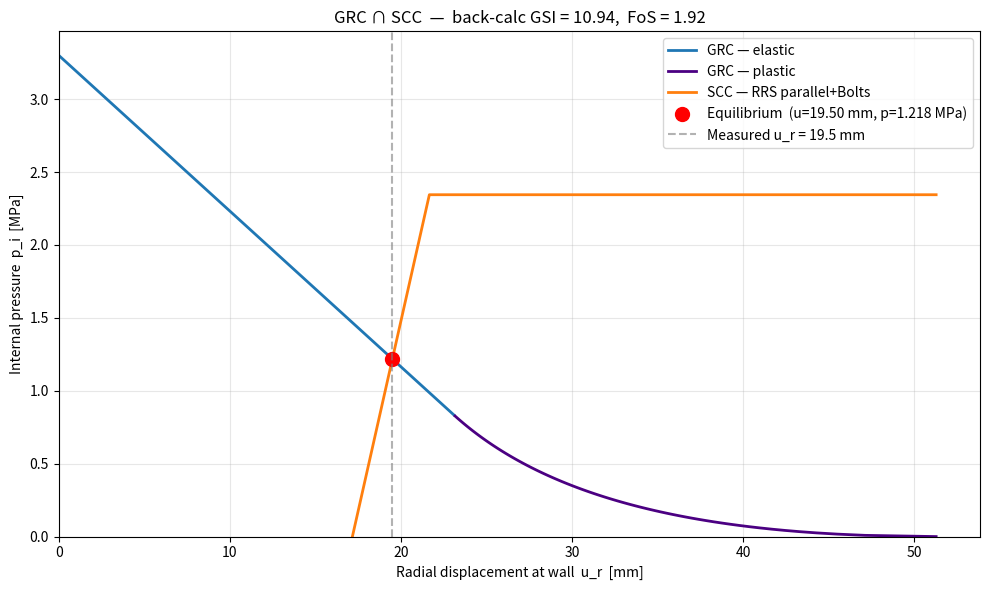

Python code for this plot:
"""
CCM Tunnel Solver.

Convergence-Confinement Method (CCM):

    1. Build the Ground Reaction Curve (GRC) from Hoek-Brown rock-mass parameters
       (Carranza-Torres / Hoek closed-form).
    2. Build the Support Characteristic Curve (SCC) for one of seven support types,
       offset by the pre-support deformation u_r(L).
    3. Find the GRC & SCC intersection -> equilibrium (u_r*, p_i*).
    4. Back-calculate the in-situ GSI that makes u_r* match a measured convergence,
       and report the Factor of Safety FoS = p_max / p_i*.

"""

from __future__ import annotations

import argparse
from dataclasses import dataclass, field, fields
from enum import Enum
from math import exp, log, pi, radians, sin, sqrt

import matplotlib.pyplot as plt
import numpy as np
from scipy.optimize import brentq, minimize_scalar


# ---------------------------------------------------------------------------
# Inputs
# ---------------------------------------------------------------------------

class SupportType(str, Enum):
    SHOTCRETE = "Shotcrete"
    BOLTS = "Bolts"
    RRS_EQUIVALENT = "RRS equivalent"
    RRS_PARALLEL = "RRS parallel"
    SHOTCRETE_BOLTS = "Shotcrete+Bolts"
    RRS_EQUIVALENT_BOLTS = "RRS equivalent+Bolts"
    RRS_PARALLEL_BOLTS = "RRS parallel+Bolts"


@dataclass
class CCMInputs:
    # Geometry & loading
    R: float = 4.5            # tunnel radius [m]
    sigma_0: float = 3.3      # in-situ stress [MPa]
    L: float = 0.5            # distance from face when support is installed [m]

    # Rock mass (Hoek-Brown)
    GSI: float = 26.42        # Geological Strength Index (initial guess)
    sigma_ci: float = 35.0    # UCS of intact rock [MPa]
    m_i: float = 20.0         # Hoek-Brown m_i
    nu: float = 0.30          # Poisson ratio
    psi: float = 0.0          # dilation angle [deg]
    gamma: float = 0.026      # unit weight [MN/m^3]

    # Field measurement
    u_r_measured: float = 19.5  # measured convergence at the wall [mm]

    # Support choice + parameters
    support: SupportType = SupportType.RRS_PARALLEL_BOLTS

    # Shotcrete (Excel B25:B28)
    sigma_cc: float = 35.0    # compressive strength [MPa]
    E_c: float = 30.0         # Young's modulus [GPa]
    nu_c: float = 0.25
    t_c: float = 150.0        # thickness [mm]

    # Bolts (Excel B31:B37)
    d_b: float = 20.0         # bolt diameter [mm]
    l_b: float = 3.0          # bolt length [m]
    T_bf: float = 0.188       # ultimate load [MN]
    Q_b: float = 0.03         # compliance [m/MN]
    E_b: float = 200.0        # bolt modulus [GPa]
    n_bolt: int = 21          # bolts per ring
    s_t: float = 1.3          # ring spacing along tunnel [m]

    # RRS equivalent (Excel B40:B49)
    rrs_eq_tc: float = 300.0          # equivalent shotcrete thickness [mm]
    rrs_eq_Ec: float = 30_000.0       # concrete modulus [MPa]
    rrs_eq_nu_c: float = 0.25
    rrs_eq_sigma_cc: float = 35.0     # concrete strength [MPa]
    rrs_eq_nbars: int = 1             # bars per rib
    rrs_eq_dbar: float = 20.0         # bar diameter [mm]
    rrs_eq_Es: float = 200_000.0      # steel modulus [MPa]
    rrs_eq_nu_s: float = 0.30
    rrs_eq_sigma_ys: float = 400.0    # steel yield [MPa]
    rrs_eq_Sl: float = 0.25           # rib spacing [m]

    # RRS parallel (Excel B52:B61) — same fields, separate values
    rrs_par_tc: float = 300.0
    rrs_par_Ec: float = 30_000.0
    rrs_par_nu_c: float = 0.25
    rrs_par_sigma_cc: float = 35.0
    rrs_par_nbars: int = 1
    rrs_par_dbar: float = 20.0
    rrs_par_Es: float = 200_000.0
    rrs_par_nu_s: float = 0.30
    rrs_par_sigma_ys: float = 400.0
    rrs_par_Sl: float = 0.25


# ---------------------------------------------------------------------------
# Ground Reaction Curve
# ---------------------------------------------------------------------------

@dataclass
class GRC:
    u_r: np.ndarray   # radial displacement at wall [mm]
    p_i: np.ndarray   # internal pressure [MPa]
    picr: float       # critical pressure (elastic/plastic transition) [MPa]
    u_max: float      # u_r at p_i = 0 [mm] — used as LDP u_max
    G_rm_MPa: float   # rock-mass shear modulus [MPa]
    K_psi: float
    Picr: float
    S0: float
    mb: float
    s: float


def compute_grc(inp: CCMInputs, GSI: float | None = None, n_per_branch: int = 100) -> GRC:
    """Build the GRC for a given GSI. Math matches Python_Spec sections 1-6."""
    GSI = inp.GSI if GSI is None else GSI

    # Hoek-Brown
    mb = inp.m_i * exp((GSI - 100.0) / 28.0)
    s = exp((GSI - 100.0) / 9.0) if GSI >= 25.0 else 0.0

    # Rock-mass moduli — Hoek & Brown (1997)
    #     E_rm = sqrt(sigma_ci / 100) · 10^((GSI − 10) / 40)   [GPa]
    # Hoek, E. & Brown, E.T. (1997). Practical estimates of rock mass strength.
    # Int. J. Rock Mech. Min. Sci., 34(8), 1165–1186.
    E_rm = sqrt(inp.sigma_ci / 100.0) * 10.0 ** ((GSI - 10.0) / 40.0)  # GPa
    G_rm = E_rm / (2.0 * (1.0 + inp.nu))                                # GPa
    G_rm_MPa = G_rm * 1000.0

    # Dilation factor
    K_psi = (1.0 + sin(radians(inp.psi))) / (1.0 - sin(radians(inp.psi)))

    # Critical (elastic-plastic transition) pressure
    S0 = inp.sigma_0 / (mb * inp.sigma_ci) + s / mb**2
    Picr = (1.0 - sqrt(1.0 + 16.0 * S0)) ** 2 / 16.0
    picr = (Picr - s / mb**2) * mb * inp.sigma_ci

    # --- Elastic branch: p_i from sigma_0 down to picr ---
    p_elastic = np.linspace(inp.sigma_0, max(picr, 0.0), n_per_branch)
    u_elastic = (inp.sigma_0 - p_elastic) / (2.0 * G_rm_MPa) * inp.R * 1000.0  # [mm]

    if picr <= 0.0:
        # Fully elastic: extend the elastic branch all the way to p_i = 0
        p_full = np.linspace(inp.sigma_0, 0.0, 2 * n_per_branch)
        u_full = (inp.sigma_0 - p_full) / (2.0 * G_rm_MPa) * inp.R * 1000.0
        return GRC(
            u_r=u_full, p_i=p_full, picr=picr, u_max=float(u_full[-1]),
            G_rm_MPa=G_rm_MPa, K_psi=K_psi, Picr=Picr, S0=S0, mb=mb, s=s,
        )

    # --- Plastic branch: p_i from picr down to a tiny positive value ---
    # Fully vectorised with NumPy — ~50× faster than the equivalent Python loop.
    p_plastic = np.linspace(picr, 1e-9, n_per_branch)
    coef = inp.R * (inp.sigma_0 - picr) / (2.0 * G_rm_MPa)

    P = p_plastic / (mb * inp.sigma_ci) + s / mb ** 2
    Rpl_R = np.exp(2.0 * (sqrt(Picr) - np.sqrt(P)))
    ln_Rpl = np.log(Rpl_R)

    term1 = (K_psi - 1.0) / (K_psi + 1.0)
    term2 = 2.0 / (K_psi + 1.0) * Rpl_R ** (K_psi + 1.0)
    term3 = (1.0 - 2.0 * inp.nu) / (4.0 * (S0 - Picr)) * ln_Rpl ** 2
    bracket = (
        (1.0 - 2.0 * inp.nu) / (K_psi + 1.0) * sqrt(Picr) / (S0 - Picr)
        + (1.0 - inp.nu) / 2.0 * (K_psi - 1.0) / (K_psi + 1.0) ** 2 / (S0 - Picr)
    )
    term4 = -bracket * ((K_psi + 1.0) * ln_Rpl - Rpl_R ** (K_psi + 1.0) + 1.0)
    u_plastic = coef * (term1 + term2 + term3 + term4) * 1000.0  # [mm]

    # Stitch elastic + plastic, sorted by u_r ascending
    u_r = np.concatenate([u_elastic, u_plastic])
    p_i = np.concatenate([p_elastic, p_plastic])
    order = np.argsort(u_r)
    u_r, p_i = u_r[order], p_i[order]

    return GRC(
        u_r=u_r, p_i=p_i, picr=picr, u_max=float(u_plastic[-1]),
        G_rm_MPa=G_rm_MPa, K_psi=K_psi, Picr=Picr, S0=S0, mb=mb, s=s,
    )


# ---------------------------------------------------------------------------
# Support Characteristic Curves
# ---------------------------------------------------------------------------

@dataclass
class SCC:
    """Piecewise-linear SCC anchored at u_r_L."""
    u_r_L: float       # pre-support displacement [mm]
    p_max: float       # support capacity [MPa]
    u_max_supp: float  # support deformation at p_max [mm]
    K: float           # stiffness [MPa/m]
    label: str = ""

    def pressure(self, u_r):
        """SCC pressure at total wall displacement u_r [mm].
        Vectorised: scalars in -> 0-d arrays out, arrays in -> arrays out."""
        u = np.asarray(u_r, dtype=float)
        delta = u - self.u_r_L
        return np.where(
            delta < 0.0, 0.0,
            np.where(delta < self.u_max_supp,
                     self.K * delta / 1000.0,    # K is MPa/m, delta is mm
                     self.p_max),
        )

    def yield_point(self) -> tuple[float, float]:
        return self.u_r_L + self.u_max_supp, self.p_max


def _shotcrete(R: float, sigma_cc: float, E_c_GPa: float, nu_c: float, t_mm: float):
    """Excel cells F80:F82."""
    t = t_mm / 1000.0
    p_max = sigma_cc / 2.0 * (1.0 - (R - t) ** 2 / R ** 2)
    K = (E_c_GPa * 1000.0 / (1.0 + nu_c)) * (
        (R ** 2 - (R - t) ** 2) / ((1.0 - 2.0 * nu_c) * R ** 2 + (R - t) ** 2)
    ) / R
    u_max = p_max / K * 1000.0  # [mm]
    return p_max, K, u_max


def _bolts(R: float, n_bolt: int, T_bf: float, s_t: float,
           d_b_mm: float, l_b: float, Q: float, E_b_GPa: float):
    """Excel cells F86:F89."""
    s_c = 2.0 * pi * R / n_bolt
    p_b = T_bf / (s_c * s_t)
    d_b = d_b_mm / 1000.0
    K = (1.0 / (s_c * s_t)) * (
        pi * d_b ** 2 * E_b_GPa * 1000.0
        / (4.0 * l_b + Q * pi * d_b ** 2 * E_b_GPa * 1000.0)
    )
    u_max = p_b / K * 1000.0
    return p_b, K, u_max


def _rrs_equivalent(R: float, *, tc_mm: float, Ec_MPa: float, nu_c: float,
                    sigma_cc: float, nbars: int, dbar_mm: float,
                    Es_MPa: float, Sl: float):
    """Equivalent shotcrete shell with embedded ribs.

    The reinforcement is accounted for ONCE: it inflates the equivalent
    shell thickness via the transformed-section concept
        A_tr = t + (n - 1) · A_s,l       with  n = E_s / E_c.
    The resulting cylinder is then treated as plain shotcrete with the
    original concrete modulus E_c and compressive strength σ_cc. Mixing
    material properties on top of the transformed thickness (as the
    earlier Excel version did) is a double-counting of the reinforcement
    and is therefore avoided here.
    """
    t = tc_mm / 1000.0
    A_s = nbars * pi * (dbar_mm / 1000.0) ** 2 / 4.0       # bar area [m^2]
    A_sl = A_s / Sl                                         # steel area per metre of tunnel [m^2/m]
    n = Es_MPa / Ec_MPa                                     # modular ratio
    A_tr = t + (n - 1.0) * A_sl                             # transformed thickness [m]
    R_i_eq = R - A_tr                                       # equivalent inner radius

    # Cylinder behaves as pure shotcrete — no further material averaging.
    E_eq = Ec_MPa
    sigma_eq = sigma_cc

    p_max = sigma_eq / 2.0 * (1.0 - R_i_eq ** 2 / R ** 2)
    K = (E_eq / ((1.0 + nu_c) * R)) * (
        (R ** 2 - R_i_eq ** 2) / ((1.0 - 2.0 * nu_c) * R ** 2 + R_i_eq ** 2)
    )
    u_max = p_max / K * 1000.0
    return p_max, K, u_max


def _rrs_parallel(R: float, *, tc_mm: float, Ec_MPa: float, nu_c: float,
                  sigma_cc: float, nbars: int, dbar_mm: float,
                  Es_MPa: float, nu_s: float, sigma_ys: float, Sl: float):
    """Shotcrete shell + steel ring in parallel — identical to the Excel
    workbook (cells F99/F101/F102 + L102/L103/L104 + O102/O103/O104).

    The shotcrete shell uses the Lamé thick-cylinder solution (L102, L103,
    L104). The steel ring uses the classic axisymmetric thin-ring formulas
    (O102, O103, O104):
        K_s     = E_s * A_s / (S_l * R^2)            [MPa/m]
        p_s_max = sigma_ys * A_s / (S_l * R)         [MPa]
        u_s_max = sigma_ys * R / E_s * 1000          [mm]
    These formulas treat the steel ribs as discrete circumferential rings
    loaded radially without Poisson coupling. The parameter ``nu_s`` is
    kept in the function signature for API compatibility but is not used,
    matching the Excel implementation.
    """
    # Shotcrete shell (Lamé) — identical to Excel L102/L103/L104.
    p_c_max, K_c, u_c_max = _shotcrete(R, sigma_cc, Ec_MPa / 1000.0, nu_c, tc_mm)

    # Steel ring — identical to Excel O102/O103/O104.
    A_s = nbars * pi * (dbar_mm / 1000.0) ** 2 / 4.0        # bar area [m^2]
    K_s = (Es_MPa * A_s) / (Sl * R ** 2)                     # MPa/m
    p_s_max = (sigma_ys * A_s) / (Sl * R)                    # MPa
    u_s_max = sigma_ys * R / Es_MPa * 1000.0                 # mm

    K_total = K_c + K_s
    u_max = min(u_c_max, u_s_max)
    p_max = K_total * u_max / 1000.0
    return p_max, K_total, u_max


def build_scc(inp: CCMInputs, u_r_L: float) -> SCC:
    """Dispatch to the right SCC formula and wrap it as a piecewise-linear curve."""
    R = inp.R
    if inp.support == SupportType.SHOTCRETE:
        p_max, K, u_max = _shotcrete(R, inp.sigma_cc, inp.E_c, inp.nu_c, inp.t_c)
    elif inp.support == SupportType.BOLTS:
        p_max, K, u_max = _bolts(
            R, inp.n_bolt, inp.T_bf, inp.s_t, inp.d_b, inp.l_b, inp.Q_b, inp.E_b
        )
    elif inp.support == SupportType.RRS_EQUIVALENT:
        p_max, K, u_max = _rrs_equivalent(
            R, tc_mm=inp.rrs_eq_tc, Ec_MPa=inp.rrs_eq_Ec, nu_c=inp.rrs_eq_nu_c,
            sigma_cc=inp.rrs_eq_sigma_cc, nbars=inp.rrs_eq_nbars,
            dbar_mm=inp.rrs_eq_dbar, Es_MPa=inp.rrs_eq_Es, Sl=inp.rrs_eq_Sl,
        )
    elif inp.support == SupportType.RRS_PARALLEL:
        p_max, K, u_max = _rrs_parallel(
            R, tc_mm=inp.rrs_par_tc, Ec_MPa=inp.rrs_par_Ec, nu_c=inp.rrs_par_nu_c,
            sigma_cc=inp.rrs_par_sigma_cc, nbars=inp.rrs_par_nbars,
            dbar_mm=inp.rrs_par_dbar, Es_MPa=inp.rrs_par_Es, nu_s=inp.rrs_par_nu_s,
            sigma_ys=inp.rrs_par_sigma_ys, Sl=inp.rrs_par_Sl,
        )
    elif inp.support == SupportType.SHOTCRETE_BOLTS:
        _, K_c, u_c_max = _shotcrete(R, inp.sigma_cc, inp.E_c, inp.nu_c, inp.t_c)
        _, K_b, u_b_max = _bolts(
            R, inp.n_bolt, inp.T_bf, inp.s_t, inp.d_b, inp.l_b, inp.Q_b, inp.E_b
        )
        K = K_c + K_b
        u_max = min(u_c_max, u_b_max)
        p_max = K * u_max / 1000.0
    elif inp.support == SupportType.RRS_EQUIVALENT_BOLTS:
        _, K_r, u_r_max = _rrs_equivalent(
            R, tc_mm=inp.rrs_eq_tc, Ec_MPa=inp.rrs_eq_Ec, nu_c=inp.rrs_eq_nu_c,
            sigma_cc=inp.rrs_eq_sigma_cc, nbars=inp.rrs_eq_nbars,
            dbar_mm=inp.rrs_eq_dbar, Es_MPa=inp.rrs_eq_Es, Sl=inp.rrs_eq_Sl,
        )
        _, K_b, u_b_max = _bolts(
            R, inp.n_bolt, inp.T_bf, inp.s_t, inp.d_b, inp.l_b, inp.Q_b, inp.E_b
        )
        K = K_r + K_b
        u_max = min(u_r_max, u_b_max)
        p_max = K * u_max / 1000.0
    elif inp.support == SupportType.RRS_PARALLEL_BOLTS:
        _, K_r, u_r_max = _rrs_parallel(
            R, tc_mm=inp.rrs_par_tc, Ec_MPa=inp.rrs_par_Ec, nu_c=inp.rrs_par_nu_c,
            sigma_cc=inp.rrs_par_sigma_cc, nbars=inp.rrs_par_nbars,
            dbar_mm=inp.rrs_par_dbar, Es_MPa=inp.rrs_par_Es, nu_s=inp.rrs_par_nu_s,
            sigma_ys=inp.rrs_par_sigma_ys, Sl=inp.rrs_par_Sl,
        )
        _, K_b, u_b_max = _bolts(
            R, inp.n_bolt, inp.T_bf, inp.s_t, inp.d_b, inp.l_b, inp.Q_b, inp.E_b
        )
        K = K_r + K_b
        u_max = min(u_r_max, u_b_max)
        p_max = K * u_max / 1000.0
    else:
        raise ValueError(f"Unknown support type: {inp.support}")

    return SCC(u_r_L=u_r_L, p_max=p_max, u_max_supp=u_max, K=K, label=inp.support.value)


# ---------------------------------------------------------------------------
# Longitudinal Displacement Profile (Hoek 1999)
#
# Empirical best-fit relationship between radial displacement of the tunnel
# and distance x from the advancing face:
#     u_r(x) = u_max · [1 + exp(−x / (1.1 · R))]^(−1.7)
# Hoek, E. (1999). Support for very weak rock associated with faults and
# shear zones. Distinguished lecture, ISRSRP Mining, Kalgoorlie, Australia.
# ---------------------------------------------------------------------------

def ldp_u_r_at_L(u_max: float, L: float, R: float) -> float:
    """Pre-support displacement at distance L from the face [mm]."""
    return u_max * (1.0 + exp(-L / 1.1 / R)) ** (-1.7)


# ---------------------------------------------------------------------------
# GRC ∩ SCC intersection
# ---------------------------------------------------------------------------

def grc_scc_intersection(grc: GRC, scc: SCC) -> tuple[float, float]:
    """Return (u_star [mm], p_star [MPa]) — first crossing of GRC and SCC.
    Vectorised: the bracketing scan is one NumPy call instead of 500 Python calls."""
    # Search window: between u_r_L and u at p=0 (or GRC max), avoid the flat zero region.
    u_lo = max(scc.u_r_L * 1.0001, float(grc.u_r[0]))
    u_hi = min(float(grc.u_r[-1]), scc.u_r_L + scc.u_max_supp)
    if u_hi <= u_lo:
        u_hi = float(grc.u_r[-1])

    # Bracket: vectorised diff over the whole grid in one shot.
    grid = np.linspace(u_lo, u_hi, 200)
    diffs = np.interp(grid, grc.u_r, grc.p_i) - scc.pressure(grid)
    crossings = np.where(np.diff(np.sign(diffs)) != 0)[0]
    if crossings.size == 0:
        return scc.u_r_L + scc.u_max_supp, scc.p_max

    # Refine with Brent's method — needs a scalar diff function.
    def diff_scalar(u: float) -> float:
        return float(np.interp(u, grc.u_r, grc.p_i)) - float(scc.pressure(u))

    i = crossings[0]
    u_star = brentq(diff_scalar, grid[i], grid[i + 1], xtol=1e-9)
    p_star = float(scc.pressure(u_star))
    return float(u_star), p_star


# ---------------------------------------------------------------------------
# Full forward model + back-calculation of GSI
# ---------------------------------------------------------------------------

@dataclass
class CCMResult:
    GSI: float
    u_star: float       # mm
    p_star: float       # MPa
    p_max: float        # MPa
    FoS: float
    u_r_L: float        # mm
    u_max: float        # mm at p_i = 0
    grc: GRC
    scc: SCC
    converged: bool
    residual: float     # u_star - u_measured  [mm]


def solve_forward(inp: CCMInputs, GSI: float) -> CCMResult:
    grc = compute_grc(inp, GSI=GSI)
    u_r_L = ldp_u_r_at_L(grc.u_max, inp.L, inp.R)
    scc = build_scc(inp, u_r_L=u_r_L)
    u_star, p_star = grc_scc_intersection(grc, scc)
    FoS = scc.p_max / p_star if p_star > 0 else float("inf")
    return CCMResult(
        GSI=GSI, u_star=u_star, p_star=p_star, p_max=scc.p_max, FoS=FoS,
        u_r_L=u_r_L, u_max=grc.u_max, grc=grc, scc=scc,
        converged=True, residual=u_star - inp.u_r_measured,
    )


def solve_back_calculation(inp: CCMInputs, gsi_bounds: tuple[float, float] = (5.0, 100.0)) -> CCMResult:
    """Find GSI such that u_star(GSI) == u_r_measured. Falls back to bounded minimisation."""
    def residual(GSI: float) -> float:
        return solve_forward(inp, GSI).u_star - inp.u_r_measured

    GSI_lo, GSI_hi = gsi_bounds
    try:
        r_lo = residual(GSI_lo)
        r_hi = residual(GSI_hi)
        if r_lo * r_hi < 0:
            GSI_sol = brentq(residual, GSI_lo, GSI_hi, xtol=1e-6)
            res = solve_forward(inp, GSI_sol)
            res.converged = True
            return res
    except (ValueError, FloatingPointError):
        pass

    # Fallback: minimise squared residual (Excel Solver style)
    out = minimize_scalar(
        lambda G: residual(G) ** 2,
        bounds=gsi_bounds, method="bounded",
        options={"xatol": 1e-6},
    )
    res = solve_forward(inp, float(out.x))
    res.converged = bool(out.success and abs(res.residual) < 1e-3)
    return res


# ---------------------------------------------------------------------------
# Multi-section back-calculation
# ---------------------------------------------------------------------------

@dataclass
class SharedRockMass:
    """Hoek-Brown / elastic parameters shared by every section in the
    same tunnel reach (rock-mass properties of the same geological domain)."""
    sigma_ci: float = 35.0
    m_i: float = 20.0
    nu: float = 0.30
    psi: float = 0.0
    gamma: float = 0.026


@dataclass
class SectionInputs:
    """Per-section inputs that vary along the tunnel (geometry, loading,
    measurement, support)."""
    name: str = "Section 1"
    R: float = 4.5
    sigma_0: float = 3.3
    L: float = 0.5
    u_r_measured: float = 19.5
    support: SupportType = SupportType.RRS_PARALLEL_BOLTS
    # Only the support parameters relevant to the chosen support type.
    support_params: dict = field(default_factory=dict)


@dataclass
class MultiCCMInputs:
    """Inputs for multi-section back-calculation. One shared GSI is fitted
    across all sections."""
    rock: SharedRockMass = field(default_factory=SharedRockMass)
    sections: list = field(default_factory=lambda: [SectionInputs()])
    GSI_initial: float = 30.0  # purely a hint for the optimiser


@dataclass
class MultiCCMResult:
    GSI: float
    converged: bool
    total_squared_error: float    # Σ (u_r* − u_meas)²   [mm²]
    rms_residual: float           # √(SSE / N)            [mm]
    section_results: list         # list[CCMResult]
    section_inputs: list          # list[SectionInputs]


def _build_ccm_inputs(rock: SharedRockMass, section: SectionInputs,
                       GSI: float) -> CCMInputs:
    """Combine shared rock-mass + section-specific values into a CCMInputs."""
    valid_field_names = {f.name for f in fields(CCMInputs)}
    kwargs = {
        "R": section.R, "sigma_0": section.sigma_0, "L": section.L,
        "u_r_measured": section.u_r_measured,
        "GSI": GSI,
        "sigma_ci": rock.sigma_ci, "m_i": rock.m_i,
        "nu": rock.nu, "psi": rock.psi, "gamma": rock.gamma,
        "support": section.support,
    }
    for k, v in section.support_params.items():
        if k in valid_field_names:
            kwargs[k] = v
    return CCMInputs(**kwargs)


def solve_back_calculation_multi(
    multi_inp: MultiCCMInputs,
    gsi_bounds: tuple[float, float] = (5.0, 100.0),
) -> MultiCCMResult:
    """Optimise ONE shared GSI such that the sum of squared residuals
    Σ (u_r*(GSI) − u_meas)² across all sections is minimised.

    This generalises the single-section back-calc to a longer tunnel reach:
    the rock-mass parameters (Hoek-Brown + elastic) are assumed shared, while
    each section can have its own geometry, loading, and support.
    """
    if not multi_inp.sections:
        raise ValueError("MultiCCMInputs.sections must not be empty.")

    rock = multi_inp.rock
    secs = multi_inp.sections

    def total_sse(GSI: float) -> float:
        sse = 0.0
        for sec in secs:
            ccm_inp = _build_ccm_inputs(rock, sec, GSI)
            res = solve_forward(ccm_inp, GSI)
            sse += (res.u_star - sec.u_r_measured) ** 2
        return sse

    out = minimize_scalar(
        total_sse,
        bounds=gsi_bounds, method="bounded",
        options={"xatol": 1e-6},
    )
    GSI_opt = float(out.x)

    # Build full per-section result with the optimum GSI.
    section_results = []
    for sec in secs:
        ccm_inp = _build_ccm_inputs(rock, sec, GSI_opt)
        res = solve_forward(ccm_inp, GSI_opt)
        res.residual = res.u_star - sec.u_r_measured
        res.converged = bool(out.success)
        section_results.append(res)

    sse = total_sse(GSI_opt)
    rms = (sse / len(secs)) ** 0.5

    return MultiCCMResult(
        GSI=GSI_opt,
        converged=bool(out.success),
        total_squared_error=sse,
        rms_residual=rms,
        section_results=section_results,
        section_inputs=list(secs),
    )


# ---------------------------------------------------------------------------
# Plotting
# ---------------------------------------------------------------------------

def plot_result(inp: CCMInputs, result: CCMResult, savepath: str | None = None) -> None:
    grc = result.grc
    scc = result.scc

    # Split GRC at picr for colouring
    if grc.picr > 0:
        elastic_mask = grc.p_i >= grc.picr
        plastic_mask = ~elastic_mask
    else:
        elastic_mask = np.ones_like(grc.p_i, dtype=bool)
        plastic_mask = np.zeros_like(grc.p_i, dtype=bool)

    fig, ax = plt.subplots(figsize=(10, 6))
    ax.plot(grc.u_r[elastic_mask], grc.p_i[elastic_mask],
            color="tab:blue", lw=2, label="GRC — elastic")
    if plastic_mask.any():
        ax.plot(grc.u_r[plastic_mask], grc.p_i[plastic_mask],
                color="indigo", lw=2, label="GRC — plastic")

    # SCC: three points (u_r_L, 0) -> yield -> plateau out to right edge
    u_yield, p_yield = scc.yield_point()
    u_right = max(grc.u_r[-1], u_yield + 5.0)
    ax.plot([scc.u_r_L, u_yield, u_right],
            [0.0, p_yield, p_yield],
            color="tab:orange", lw=2, label=f"SCC — {scc.label}")

    # Equilibrium + measured u_r
    ax.plot(result.u_star, result.p_star, "o", color="red", markersize=10,
            label=f"Equilibrium  (u={result.u_star:.2f} mm, p={result.p_star:.3f} MPa)")
    ax.axvline(inp.u_r_measured, color="grey", linestyle="--", alpha=0.6,
               label=f"Measured u_r = {inp.u_r_measured} mm")

    ax.set_xlabel("Radial displacement at wall  u_r  [mm]")
    ax.set_ylabel("Internal pressure  p_i  [MPa]")
    ax.set_title(f"GRC ∩ SCC  —  back-calc GSI = {result.GSI:.2f},  FoS = {result.FoS:.2f}")
    ax.grid(True, alpha=0.3)
    ax.legend(loc="upper right")
    ax.set_xlim(left=0)
    ax.set_ylim(bottom=0)

    fig.tight_layout()
    if savepath:
        fig.savefig(savepath, dpi=150)
        print(f"Saved plot -> {savepath}")
    else:
        plt.show()


# ---------------------------------------------------------------------------
# Main
# ---------------------------------------------------------------------------

def main() -> None:
    parser = argparse.ArgumentParser(description="CCM tunnel solver — back-calculates in-situ GSI.")
    parser.add_argument("--no-plot", action="store_true", help="skip the chart")
    parser.add_argument("--save-plot", type=str, default=None,
                        help="save chart to this path instead of showing it")
    args = parser.parse_args()

    inp = CCMInputs()  # Excel reference case
    result = solve_back_calculation(inp)

    print("=" * 60)
    print("  CCM TUNNEL SOLVER")
    print("=" * 60)
    print(f"  Support type             : {inp.support.value}")
    print(f"  Measured u_r             : {inp.u_r_measured:.3f} mm")
    print("-" * 60)
    print(f"  Pre-support u_r(L)       : {result.u_r_L:.3f} mm")
    print(f"  Critical pressure p_cr   : {result.grc.picr:.4f} MPa")
    print(f"  Max deformation (no supp): {result.u_max:.3f} mm")
    print("-" * 60)
    print(f"  Total support stiffness K: {result.scc.K:.4f} MPa/m")
    print(f"  Total support capacity   : {result.p_max:.4f} MPa")
    print(f"  Support stroke u_max,supp: {result.scc.u_max_supp:.4f} mm")
    print("-" * 60)
    print(f"  Equilibrium u_r*         : {result.u_star:.4f} mm")
    print(f"  Equilibrium p_i*         : {result.p_star:.4f} MPa")
    print(f"  Residual (u* − u_meas)   : {result.residual:.2e} mm")
    print(f"  Back-calculated GSI      : {result.GSI:.4f}")
    print(f"  Factor of Safety         : {result.FoS:.3f}")
    print(f"  Converged                : {result.converged}")
    print("=" * 60)

    if not args.no_plot:
        plot_result(inp, result, savepath=args.save_plot)


if __name__ == "__main__":
    main()
